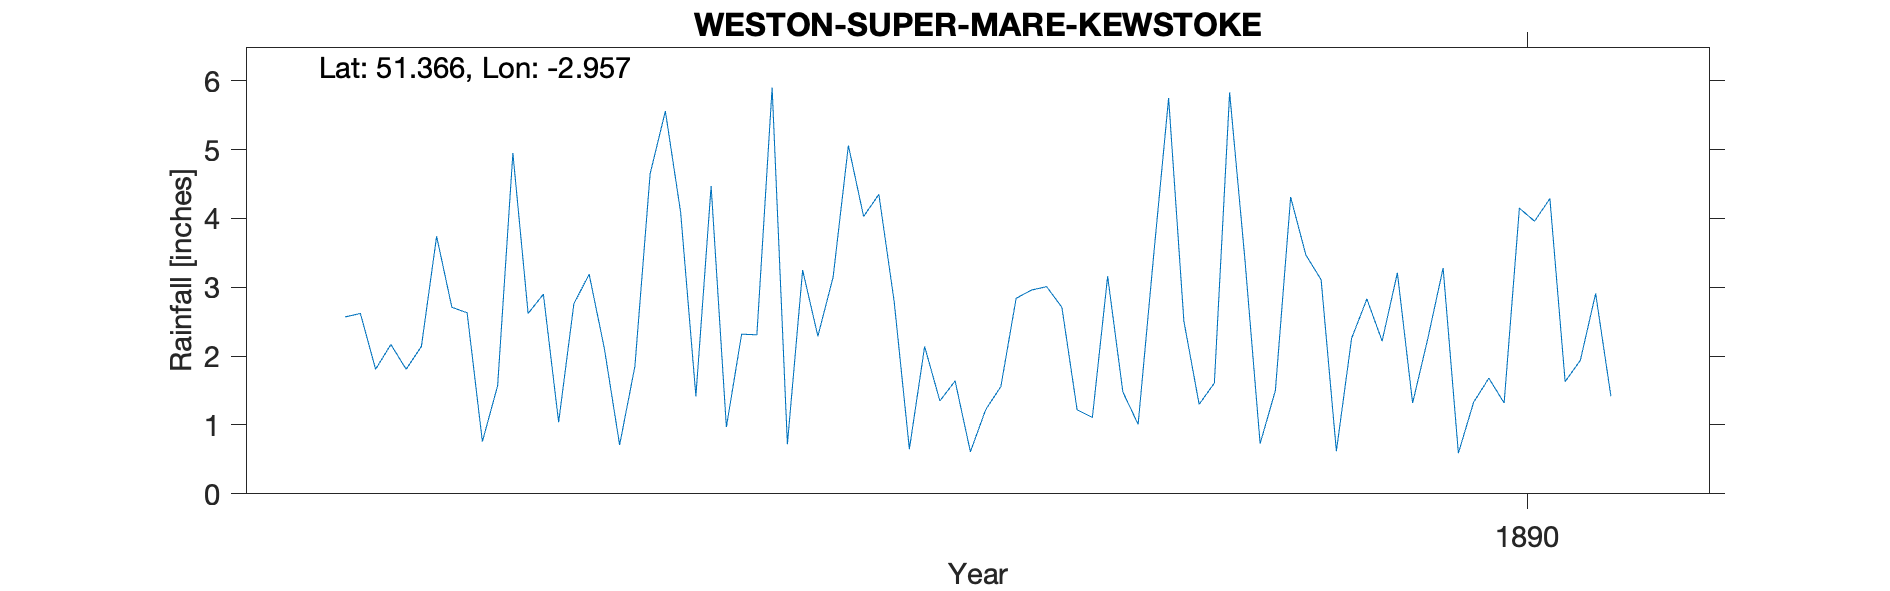

Source data for this figure (header and first rows):
WESTON-SUPER-MARE-KEWSTOKE, , , , , , , , , , , , , , , , , , , , 
Grid ref, ST334633, Long, -2.957, Lat, 51.37, Elevation, 40, ft, , , , , , , , , , , , 
Station no, RR8797, , , , , , , , , , , , , , , , , , , 
, 1880, 1881, 1882, 1883, 1884, 1885, 1886, 1887, 1888, 1889, 1890, 1891, 1892, 1893, 1894, 1895, 1896, 1897, 1898, 1899
January, , , , , 2.57, 2.62, 4.47, 2.8, 1.22, 0.73, 3.28, , , , , , , , , 
February, , , , , 2.62, 2.9, 0.97, 0.65, 1.11, 1.5, 0.59, , , , , , , , , 
March, , , , , 1.81, 1.04, 2.32, 2.14, 3.16, 4.31, 1.33, , , , , , , , , 
April, , , , , 2.17, 2.76, 2.31, 1.35, 1.48, 3.47, 1.68, , , , , , , , , 
May, , , , , 1.81, 3.19, 5.9, 1.64, 1.01, 3.11, 1.32, , , , , , , , , 
June, , , , , 2.14, 2.11, 0.72, 0.61, 3.42, 0.62, 4.15, , , , , , , , , 
July, , , , , 3.74, 0.71, 3.25, 1.22, 5.75, 2.26, 3.96, , , , , , , , , 
August, , , , , 2.71, 1.85, 2.29, 1.56, 2.51, 2.83, 4.29, , , , , , , , , 
September, , , , , 2.63, 4.65, 3.15, 2.84, 1.3, 2.22, 1.63, , , , , , , , , 
October, , , , , 0.76, 5.56, 5.06, 2.96, 1.61, 3.21, 1.94, , , , , , , , , 
November, , , , , 1.57, 4.09, 4.03, 3.01, 5.83, 1.32, 2.91, , , , , , , , , 
December, , , , , 4.95, 1.42, 4.35, 2.71, 3.41, 2.26, 1.42, , , , , , , , , 
Total, , , , , 29.48, 32.9, 38.82, 23.49, 31.81, 27.84, 28.5, , , , , , , , , 
Vicarage, , , , , , , , , , , , , , , , , , , , 
